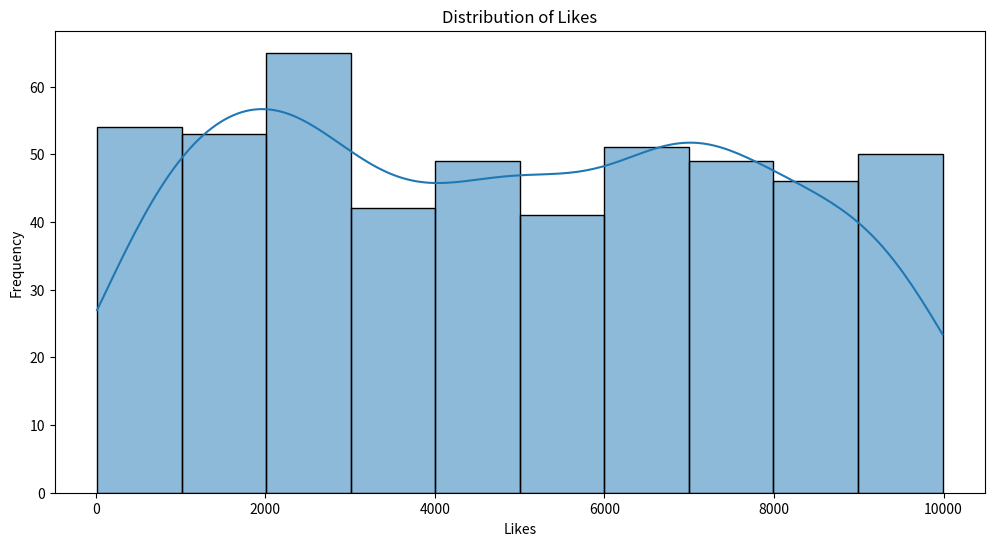
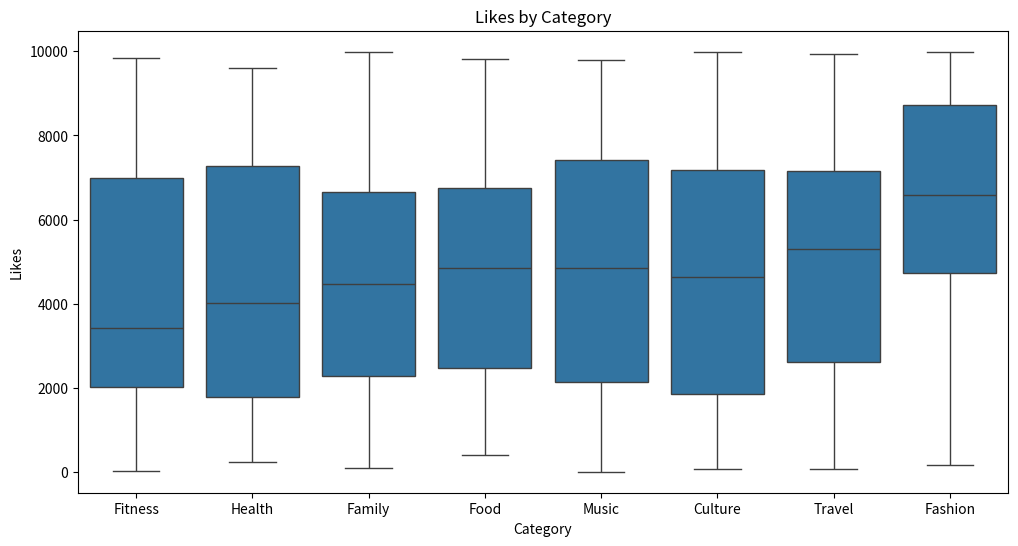

The matplotlib source for these figures, in order:
import numpy as np
import matplotlib.pyplot as plt
import pandas as pd
import random
import seaborn as sns

periods_long = 500

categories = ["Food", "Travel", "Fashion", "Fitness", "Music", "Culture", "Family", "Health"]

data = {
    "Date": pd.date_range(start='2023-01-01', periods=periods_long),
    "Category": [random.choice(categories) for _ in range(periods_long)],
    "Likes": np.random.randint(0, 10000, size=periods_long),
}

data = pd.DataFrame(data)
data.head()

data.info()

data.describe()

data["Category"].value_counts()

# check for missing values
data.isnull().sum()

# check for duplicates
data.duplicated().sum()

data.info()

data['Date'] = pd.to_datetime(data['Date'])
data['Likes'] = data['Likes'].astype(int)

data.info()

data.head()

# histogram of likes
plt.figure(figsize=(12, 6))
sns.histplot(data['Likes'], kde=True)
plt.title('Distribution of Likes')
plt.xlabel('Likes')
plt.ylabel('Frequency')
plt.show()

# boxplot of likes and categories
plt.figure(figsize=(12, 6))
sns.boxplot(x='Category', y='Likes', data=data)
plt.title('Likes by Category')
plt.xlabel('Category')
plt.ylabel('Likes')
plt.show()

data['Likes'].mean()

# mean likes of each category
data.groupby('Category')['Likes'].mean()